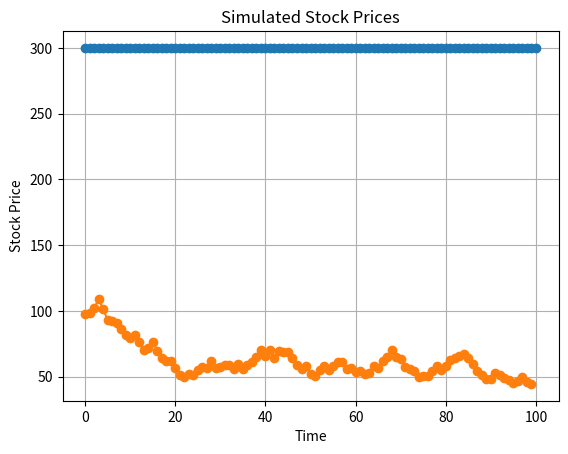

Python code for this plot:
import random


class Market(object):
    def __init__(self):
        self.current_price = 100  # Initialize the current stock price to 100
        self.volatility = 0.1  # Set the volatility range to 0.1 (10%)
        self.price_history = []  # Create an empty list to store the price history
        self.instock = 200

    def get_current_price(self):
        """
        Get the current stock price with random fluctuations based on volatility.

        Returns:
        float: The updated current stock price after applying the random percentage change.
        """

        # Generate a random percentage change within the specified volatility range
        percentage_change = random.uniform(-self.volatility, self.volatility)

        # Calculate the new stock price based on the percentage change and the number of available shares
        self.current_price = self.current_price * (1 + percentage_change) * self.instock/200

        # Add the new price to the price history
        self.price_history.append(self.current_price)

        # Return the updated current stock price
        return self.current_price

import math


class TradingAgent(object):
    def __init__(self):
        self.bank = 300   # Initialize the agent's bank balance to 300 coins
        self.shares = 0   # Initialize the agent's share holdings to 0

    def choose_action(self, current_price):
        """
        Choose an action (buy, sell, or do nothing) based on the current stock price.

        Args:
        current_price (float): The current stock price.

        Returns:
        tuple: A tuple containing the chosen action ('buy', 'sell', or 'do nothing') and the number of shares involved.
        """

        action = None
        shares = None

        return action, shares   # Return the chosen action and the number of shares involved (if any)

import matplotlib.pyplot as plt

class Trading(object):
    def __init__(self):
        self.agent = TradingAgent()
        self.market = Market()
        self.bank_history = []

    def trade(self, duration):
        for _ in range(duration):
            self.bank_history.append(self.agent.bank)
            current_price = self.market.get_current_price()
            action, shares = self.agent.choose_action(current_price)
        self.bank_history.append(self.agent.bank)
        return

    def plot_bank_history(self):
        # Generate x-axis values for plotting
        time = list(range(len(self.bank_history)))

        # Plot the bank
        plt.plot(time, self.bank_history, marker='o')
        plt.xlabel('Time')
        plt.ylabel('Money')
        plt.title('Money in the bank')
        plt.grid(True)

    def plot_price_history(self):
        # Generate x-axis values for plotting
        time = list(range(len(self.market.price_history)))

        # Plot the simulated stock prices
        plt.plot(time, self.market.price_history, marker='o')
        plt.xlabel('Time')
        plt.ylabel('Stock Price')
        plt.title('Simulated Stock Prices')
        plt.grid(True)

trading = Trading()
trading.trade(100)
trading.plot_bank_history()

trading.plot_price_history()